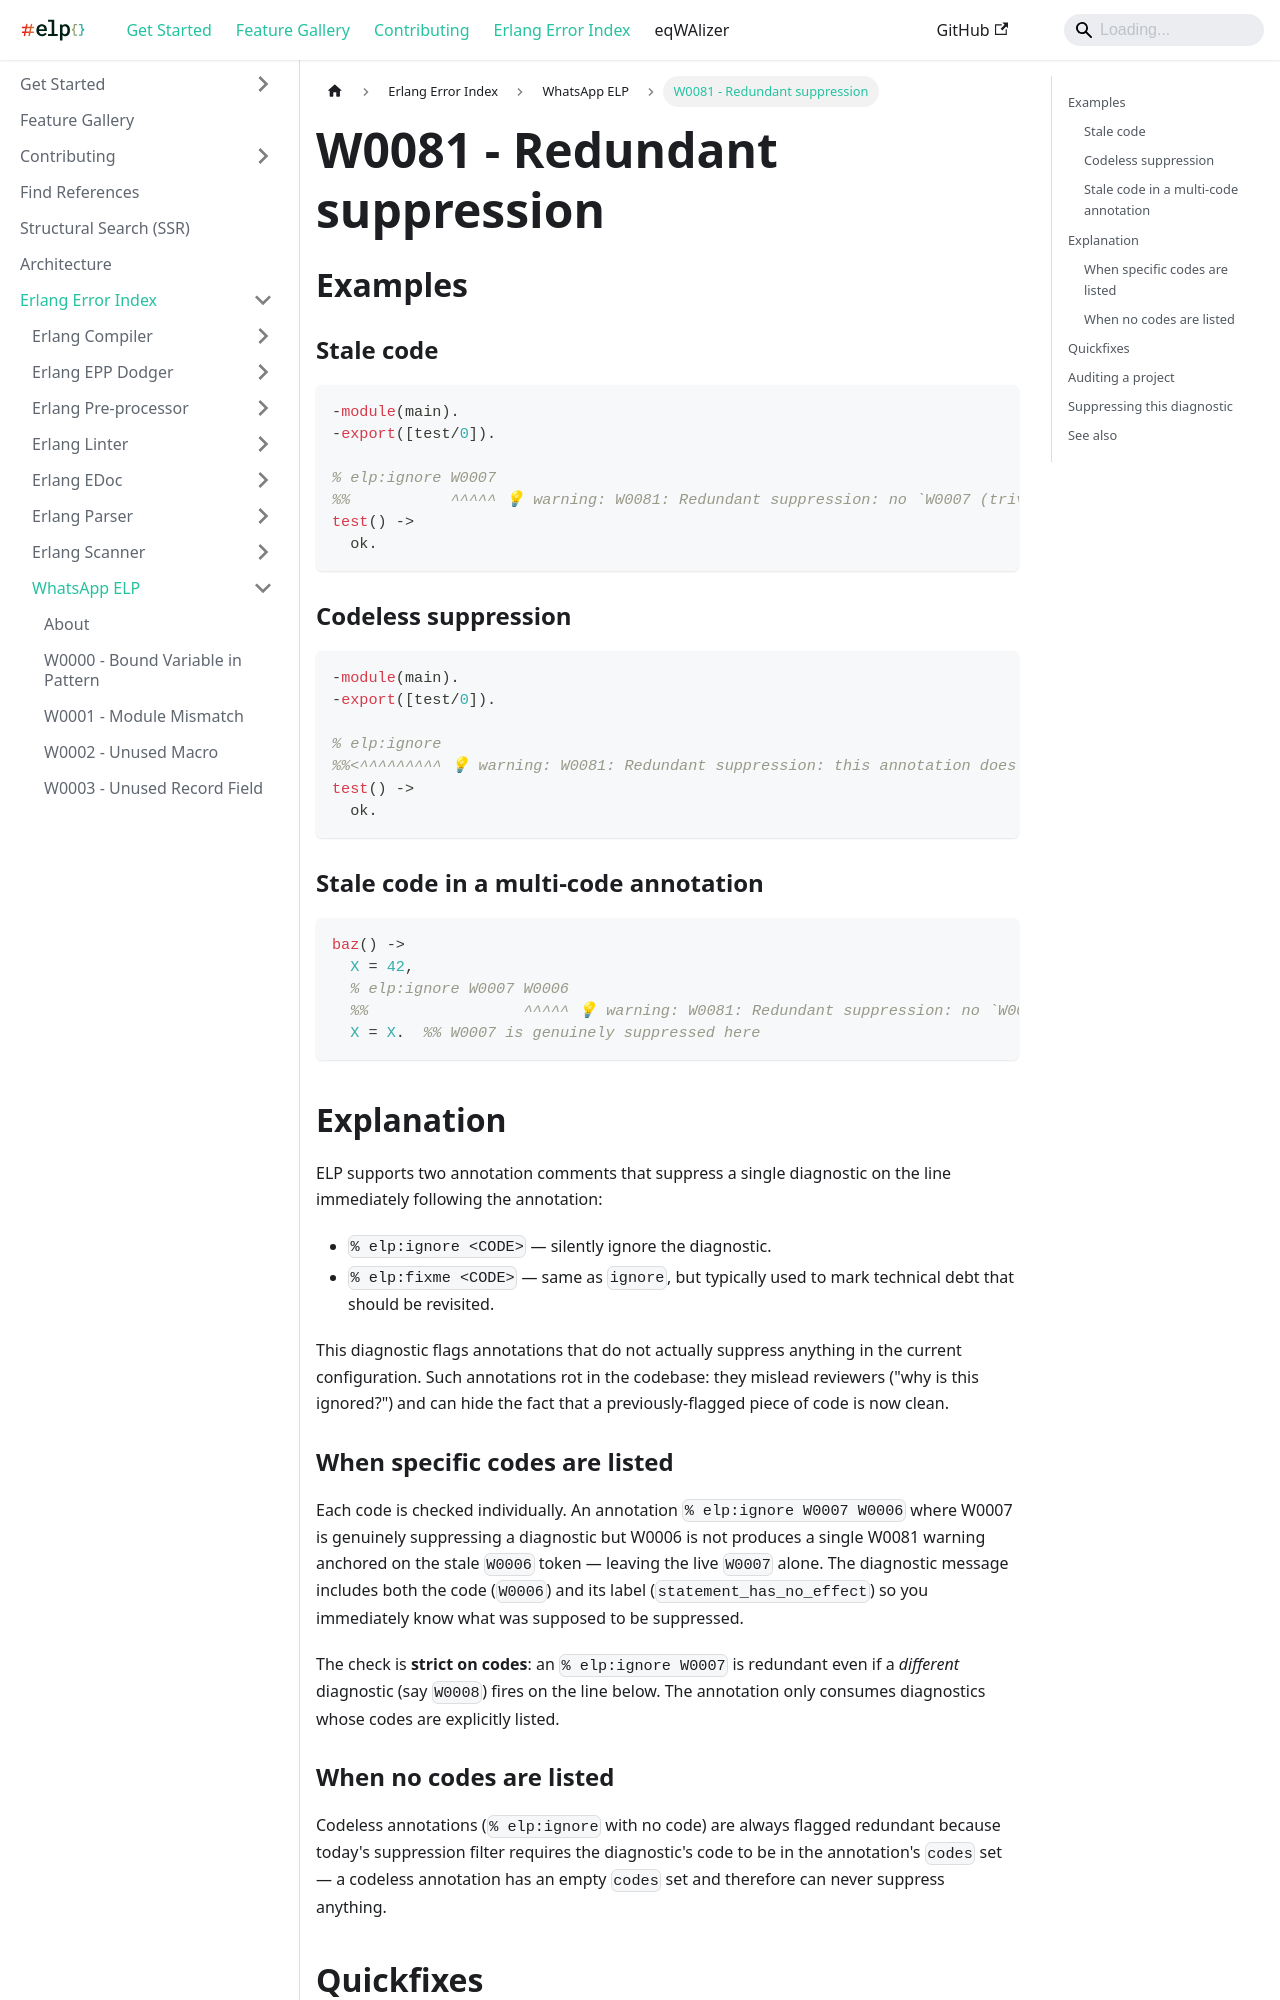

repository: WhatsApp/erlang-language-platform · page: docs/erlang-error-index/w/W0081/index.html · generator: docusaurus

---
sidebar_position: 81
---

# W0081 - Redundant suppression

## Examples

### Stale code

```erlang
-module(main).
-export([test/0]).

% elp:ignore W0007
%%           ^^^^^ 💡 warning: W0081: Redundant suppression: no `W0007 (trivial_match)` diagnostic in suppressed range
test() ->
  ok.
```

### Codeless suppression

```erlang
-module(main).
-export([test/0]).

% elp:ignore
%%<^^^^^^^^^ 💡 warning: W0081: Redundant suppression: this annotation does not suppress any diagnostic.
test() ->
  ok.
```

### Stale code in a multi-code annotation

```erlang
baz() ->
  X = 42,
  % elp:ignore W0007 W0006
  %%                 ^^^^^ 💡 warning: W0081: Redundant suppression: no `W0006 (statement_has_no_effect)` diagnostic in suppressed range
  X = X.  %% W0007 is genuinely suppressed here
```

## Explanation

ELP supports two annotation comments that suppress a single diagnostic on the
line immediately following the annotation:

- `% elp:ignore <CODE>` — silently ignore the diagnostic.
- `% elp:fixme <CODE>` — same as `ignore`, but typically used to mark technical
  debt that should be revisited.

This diagnostic flags annotations that do not actually suppress anything in
the current configuration. Such annotations rot in the codebase: they
mislead reviewers ("why is this ignored?") and can hide the fact that a
previously-flagged piece of code is now clean.

### When specific codes are listed

Each code is checked individually. An annotation
`% elp:ignore W0007 W0006` where W0007 is genuinely suppressing a diagnostic
but W0006 is not produces a single W0081 warning anchored on the stale
`W0006` token — leaving the live `W0007` alone. The diagnostic message
includes both the code (`W0006`) and its label
(`statement_has_no_effect`) so you immediately know what was supposed to be
suppressed.

The check is **strict on codes**: an `% elp:ignore W0007` is redundant even
if a *different* diagnostic (say `W0008`) fires on the line below. The
annotation only consumes diagnostics whose codes are explicitly listed.
